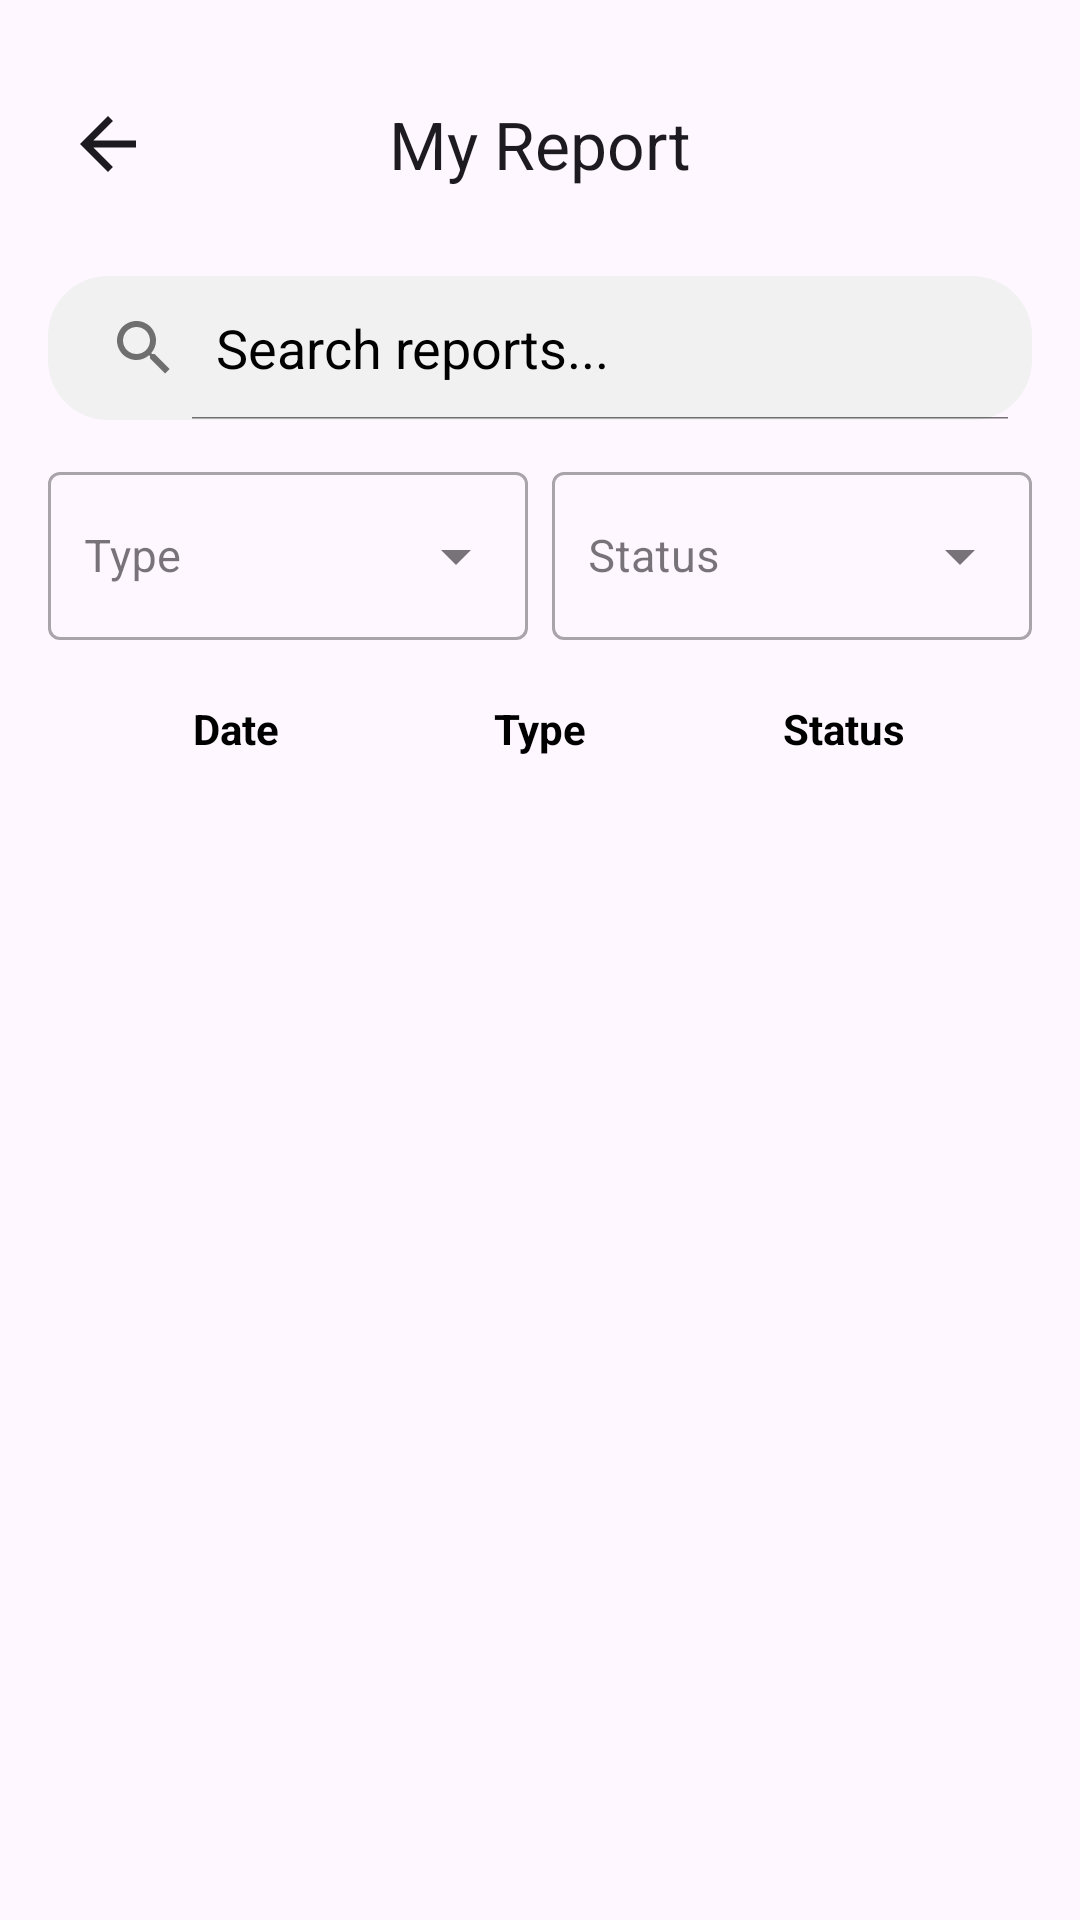

The Android layout XML behind this screen, and the referenced resources:
<!-- AndroidManifest.xml: application theme Theme.FLARECAPSTONE -->
<!-- res/layout/activity_my_report.xml -->
<?xml version="1.0" encoding="utf-8"?>
<androidx.constraintlayout.widget.ConstraintLayout
    xmlns:android="http://schemas.android.com/apk/res/android"
    xmlns:app="http://schemas.android.com/apk/res-auto"
    android:layout_width="match_parent"
    android:layout_height="match_parent"
    android:padding="16dp">

    <com.google.android.material.appbar.MaterialToolbar
        android:id="@+id/topBar"
        android:layout_width="0dp"
        android:layout_height="wrap_content"
        app:title="My Report"
        app:titleCentered="true"
        app:layout_constraintTop_toTopOf="parent"
        app:layout_constraintStart_toStartOf="parent"
        app:layout_constraintEnd_toEndOf="parent" />

    <ImageView
        android:id="@+id/back"
        android:layout_width="40dp"
        android:layout_height="40dp"
        android:src="@drawable/ic_backed"
        android:contentDescription="@string/content_desc_navigate_up"
        android:background="?attr/selectableItemBackgroundBorderless"
        android:padding="6dp"
        app:layout_constraintStart_toStartOf="@id/topBar"
        app:layout_constraintTop_toTopOf="@id/topBar"
        app:layout_constraintBottom_toBottomOf="@id/topBar" />

    <SearchView
        android:id="@+id/searchView"
        android:layout_width="0dp"
        android:layout_height="48dp"
        android:layout_marginTop="12dp"
        android:background="@drawable/bg_searchview_rounded"
        android:queryHint="Search reports..."
        android:iconifiedByDefault="false"
        android:inputType="text"
        android:theme="@style/BlackSearchViewTheme"
        app:layout_constraintTop_toBottomOf="@id/topBar"
        app:layout_constraintStart_toStartOf="parent"
        app:layout_constraintEnd_toEndOf="parent"/>

    
    <LinearLayout
        android:id="@+id/filterRow"
        android:layout_width="0dp"
        android:layout_height="wrap_content"
        android:layout_marginTop="12dp"
        android:gravity="center_vertical"
        android:orientation="horizontal"
        app:layout_constraintTop_toBottomOf="@id/searchView"
        app:layout_constraintStart_toStartOf="parent"
        app:layout_constraintEnd_toEndOf="parent">

        <com.google.android.material.textfield.TextInputLayout
            android:id="@+id/typeLayout"
            style="@style/Widget.MaterialComponents.TextInputLayout.OutlinedBox.ExposedDropdownMenu"
            android:layout_width="0dp"
            android:layout_height="wrap_content"
            android:layout_weight="1"
            android:hint="Type"
            app:endIconMode="dropdown_menu">

            <AutoCompleteTextView
                android:id="@+id/typeDropdown"
                android:layout_width="match_parent"
                android:layout_height="56dp"
                android:paddingStart="12dp"
                android:paddingEnd="12dp"
                android:inputType="none"
                android:textSize="15dp"
                android:maxLines="1"
                android:ellipsize="end"/>
        </com.google.android.material.textfield.TextInputLayout>

        <Space android:layout_width="8dp" android:layout_height="1dp" />

        <com.google.android.material.textfield.TextInputLayout
            android:id="@+id/statusLayout"
            style="@style/Widget.MaterialComponents.TextInputLayout.OutlinedBox.ExposedDropdownMenu"
            android:layout_width="0dp"
            android:layout_height="wrap_content"
            android:layout_weight="1"
            android:hint="Status"
            app:endIconMode="dropdown_menu">

            <AutoCompleteTextView
                android:id="@+id/statusDropdown"
                android:layout_width="match_parent"
                android:layout_height="56dp"
                android:paddingStart="12dp"
                android:paddingEnd="12dp"
                android:inputType="none"
                android:textSize="15dp"
                android:maxLines="1"
                android:ellipsize="end"/>
        </com.google.android.material.textfield.TextInputLayout>

    </LinearLayout>

    
    <LinearLayout
        android:id="@+id/headerRow"
        android:orientation="horizontal"
        android:layout_width="0dp"
        android:layout_height="wrap_content"
        android:background="@drawable/bg_header_rounded"
        android:padding="12dp"
        android:elevation="2dp"
        android:layout_marginTop="8dp"
        app:layout_constraintTop_toBottomOf="@id/filterRow"
        app:layout_constraintStart_toStartOf="parent"
        app:layout_constraintEnd_toEndOf="parent">

        <TextView
            android:layout_width="0dp"
            android:layout_height="wrap_content"
            android:layout_weight="1"
            android:text="Date"
            android:textColor="#000000"
            android:gravity="center"
            android:textStyle="bold"
            android:maxLines="1"
            android:ellipsize="end"/>

        <TextView
            android:layout_width="0dp"
            android:layout_height="wrap_content"
            android:layout_weight="1"
            android:text="Type"
            android:textColor="#000000"
            android:gravity="center"
            android:textStyle="bold"
            android:maxLines="1"
            android:ellipsize="end"/>

        <TextView
            android:layout_width="0dp"
            android:layout_height="wrap_content"
            android:layout_weight="1"
            android:text="Status"
            android:textColor="#000000"
            android:gravity="center"
            android:textStyle="bold"
            android:maxLines="1"
            android:ellipsize="end"/>
    </LinearLayout>

    <androidx.recyclerview.widget.RecyclerView
        android:id="@+id/reportsRecyclerView"
        android:layout_width="0dp"
        android:layout_height="0dp"
        android:layout_marginTop="12dp"
        android:contentDescription="List of fire/other reports"
        app:layout_constraintTop_toBottomOf="@id/headerRow"
        app:layout_constraintBottom_toBottomOf="parent"
        app:layout_constraintStart_toStartOf="parent"
        app:layout_constraintEnd_toEndOf="parent" />

</androidx.constraintlayout.widget.ConstraintLayout>
<!-- resources referenced by this layout -->
<resources>
  <!-- drawable bg_searchview_rounded (drawable) -->
  <shape xmlns:android="http://schemas.android.com/apk/res/android" android:shape="rectangle">
      <solid android:color="#F1F1F1"/>
      <corners android:radius="20dp"/>
  </shape>
  <!-- drawable ic_backed (drawable) -->
  <vector xmlns:android="http://schemas.android.com/apk/res/android"
      android:width="24dp"
      android:height="24dp"
      android:viewportWidth="24"
      android:viewportHeight="24"
      android:tint="?attr/colorOnSurface">
      <path
          android:fillColor="@android:color/black"
          android:pathData="M20,11H7.83l5.59,-5.59L12,4l-8,8 8,8 1.41,-1.41L7.83,13H20v-2z"/>
  </vector>
  <string name="content_desc_navigate_up">Go back</string>
  <style name="BlackSearchViewTheme" parent="ThemeOverlay.MaterialComponents.Light">
          <item name="android:textColorHint">#000000</item> 
          <item name="android:textColor">#000000</item>     
      </style>
  <style name="Theme.FLARECAPSTONE" parent="Base.Theme.FLARECAPSTONE" />
  <style name="Base.Theme.FLARECAPSTONE" parent="Theme.Material3.DayNight.NoActionBar">
          
          
      </style>
</resources>
